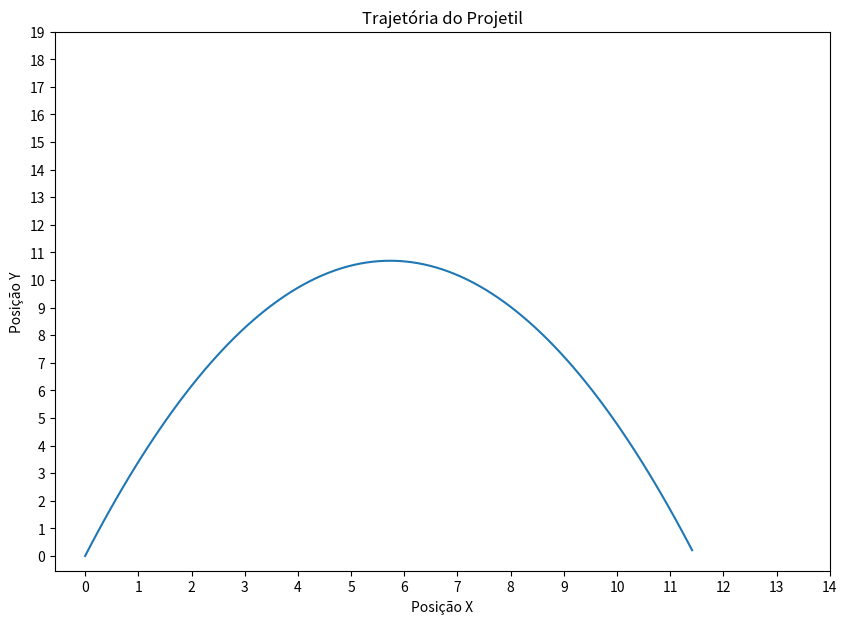

This figure's Python source:
import math
import numpy as np
import matplotlib.pyplot as plt

# Velocidade do projetil no eixo X
def VelocidadeX ( angulo = 0 , velocidadeInicial = 0.0 ):
    anguloA = math.radians( angulo )
    return velocidadeInicial * math.cos(anguloA)

# Velocidade do projetil no eixo Y
def VelocidadeY ( angulo = 0 , velocidadeInicial = 0.0 , gravidade = 9.81 , tempo = 0.0 , aFavorDaGravidade = True ):
    anguloA = math.radians( angulo )
    velocidade = velocidadeInicial * math.sin( anguloA )
    if aFavorDaGravidade:
        return velocidade - gravidade * tempo
    return velocidade

# Posição do projetil em relação ao eixo X
def PosicaoX ( posicaoInicial = 0.0 , velocidade = 0.0 , tempo = 0.0 ):
    return posicaoInicial + velocidade * tempo

# Posição do projetil em relação ao eixo Y
def PosicaoY ( posicaoInicial = 0.0 , velocidade = 0.0 , gravidade = 9.81 , tempo = 0.0 ):
    return posicaoInicial + ( velocidade * tempo ) - ( ( gravidade * ( tempo ** 2 ) ) / 2 )

# Velocidade total, na forma vetorial
def VelocidadeTotal ( velocidadeEixoX = 0.0 , velocidadeEixoY = 0.0 ):
    velocidadeTotal = math.sqrt ( ( ( velocidadeEixoX ** 2 ) + ( velocidadeEixoY ** 2 ) ) )
    return velocidadeTotal

# Angulo instantâneo do projetil
def Angulo ( VelocidadeX = 0.0 , VelocidadeY = 0.0 ):
    return math.atan( VelocidadeY / VelocidadeX )

# ---------------------------------------------------------------------------------------------------------------------- #

angulo = 75
velocidadeInicial = 15
tempoInicial = 0
tempoFinal = 3

# print(" --------------------------------------------------------------")
# print(" |  TEMPO  |   X   |   Y   |  VelX  |  VelY  |  VelT  |  ANG  |")
# print(" --------------------------------------------------------------")

# for i in np.linspace ( tempoInicial , tempoFinal , dtype=float , num = 10 ):
#     velocidadeX = VelocidadeX ( angulo = angulo , velocidadeInicial = velocidadeInicial )
#     velocidadeY = VelocidadeY ( angulo = angulo , velocidadeInicial = velocidadeInicial , tempo = i )
#     velocidadeTotal = VelocidadeTotal ( velocidadeEixoX = velocidadeX , velocidadeEixoY = velocidadeY )

#     posicaoX = PosicaoX ( velocidade = velocidadeX , tempo = i )
#     posicaoY = PosicaoY ( velocidade = VelocidadeY ( angulo = angulo , velocidadeInicial = velocidadeInicial , aFavorDaGravidade = False ) , tempo = i )
#     angulo = Angulo ( VelocidadeX = velocidadeX , VelocidadeY = velocidadeY )

#     print( "{tempo:8.3f} {posicaoX:8.3f} {posicaoY:8.3f} {velocidadeX:8.3f} {velocidadeY:8.3f} {velocidadeTotal:8.3f} {angulo:8.3f}".format (
#         tempo = i,
#         posicaoX = posicaoX,
#         posicaoY = posicaoY,
#         velocidadeX = velocidadeX,
#         velocidadeY = velocidadeY,
#         velocidadeTotal = velocidadeTotal,
#         angulo = np.degrees( angulo )
#     ))

x = np.array( [ 0 ] )
y = np.array( [ 0 ] )
velocidadeTotal = np.array( [ 0 ] )


for i in np.linspace ( tempoInicial , tempoFinal , dtype=float , num = 100 ):
    velocidadeX = VelocidadeX ( angulo = angulo , velocidadeInicial = velocidadeInicial )
    velocidadeY = VelocidadeY ( angulo = angulo , velocidadeInicial = velocidadeInicial , tempo = i )

    posicaoX = PosicaoX ( velocidade = velocidadeX , tempo = i )
    posicaoY = PosicaoY ( velocidade = VelocidadeY ( angulo = angulo , velocidadeInicial = velocidadeInicial , aFavorDaGravidade = False ) , tempo = i )

    if posicaoY < 0:
        break

    x = np.append ( x , posicaoX )
    y = np.append ( y , posicaoY )
    velocidadeTotal = np.append ( velocidadeTotal , VelocidadeTotal ( velocidadeEixoX = velocidadeX , velocidadeEixoY = velocidadeY ) )

fig , ax = plt.subplots ( )
fig.set_size_inches( 10 , 7 )
ax.plot ( x , y )
ax.set_title ( "Trajetória do Projetil" )
ax.set_xlabel ( "Posição X" )
ax.set_ylabel ( "Posição Y" )
plt.xticks( range ( 0 , 15 ) )
plt.yticks( range ( 0 , 20 , 1 ) )
plt.show ( )